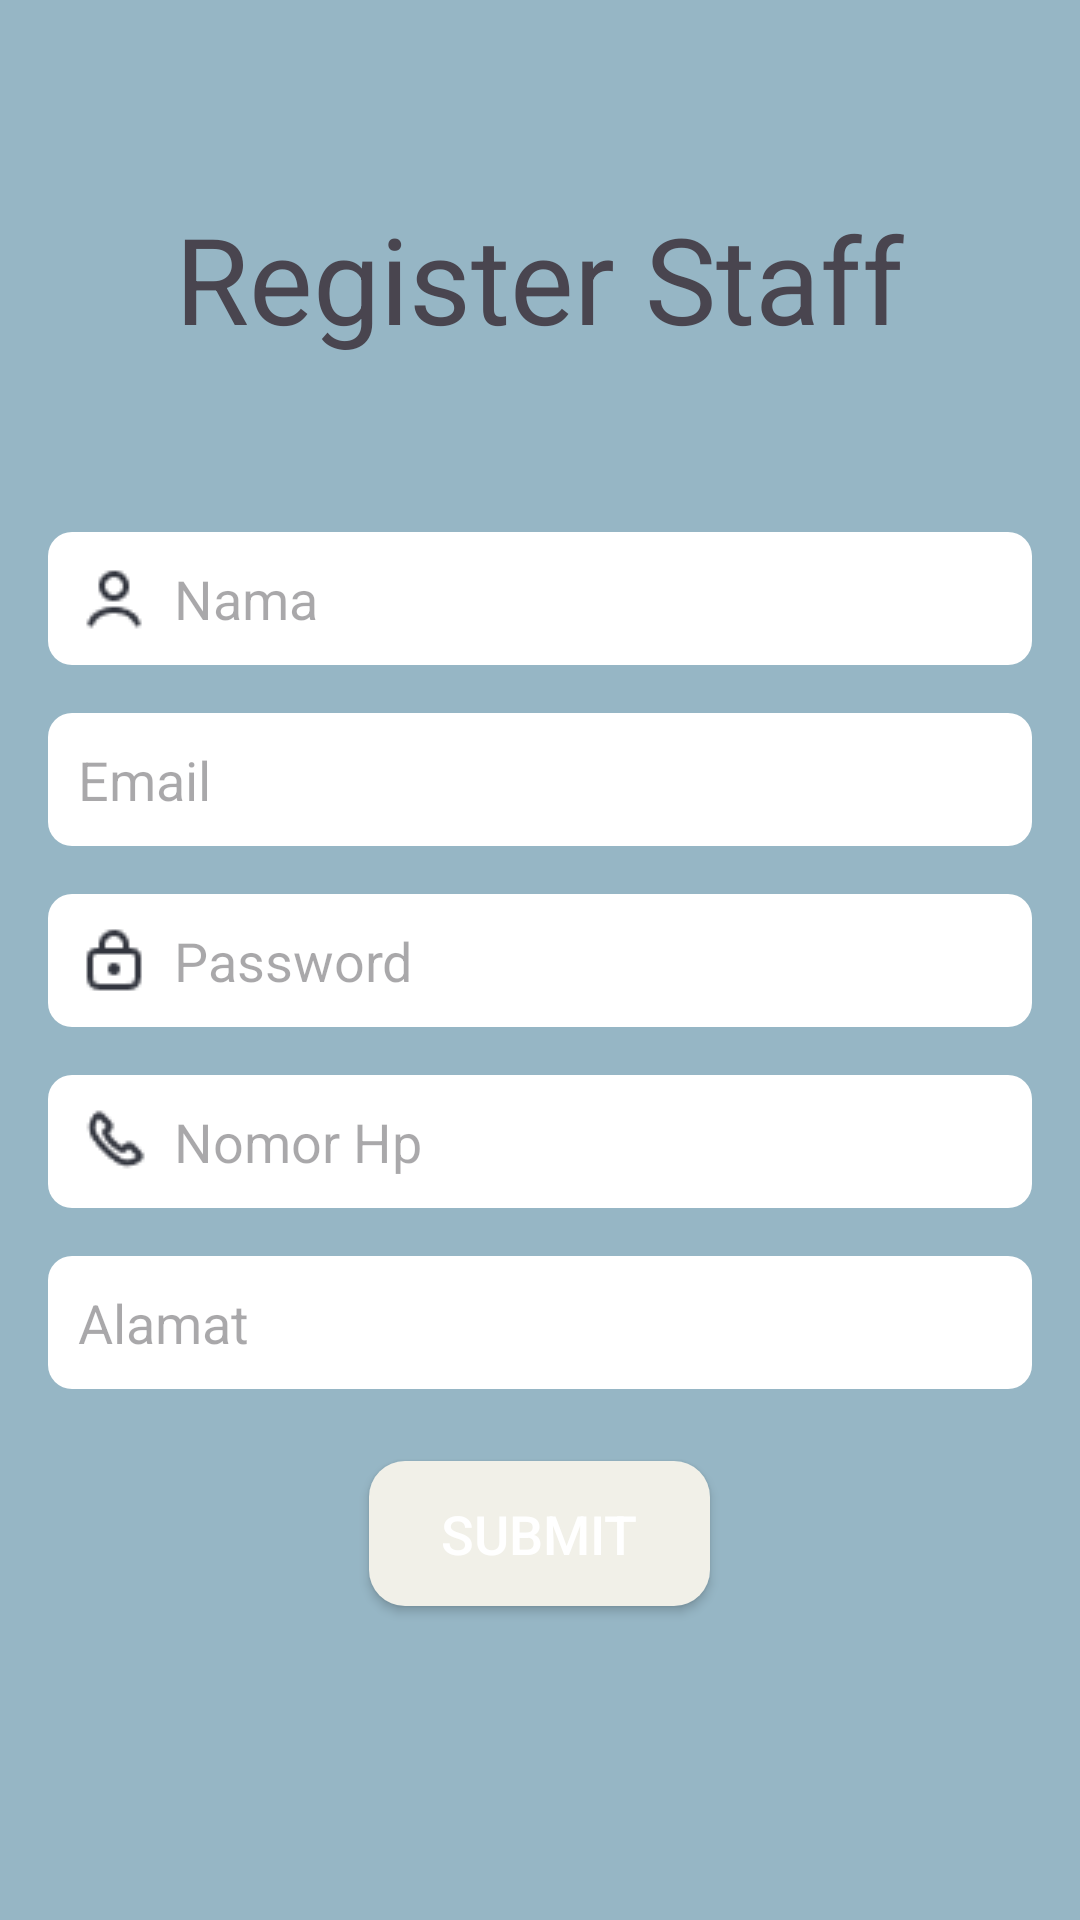

Android layout source for this screen:
<!-- AndroidManifest.xml: application theme Theme.Fp2 -->
<!-- res/layout/activity_staff_regis.xml -->
<LinearLayout xmlns:android="http://schemas.android.com/apk/res/android"
    xmlns:tools="http://schemas.android.com/tools"
    android:layout_width="match_parent"
    android:layout_height="match_parent"
    android:orientation="vertical"
    android:background="@color/background"
    android:padding="16dp"
    android:id="@+id/linearLayout">

    <TextView
        android:layout_width="wrap_content"
        android:layout_height="wrap_content"
        android:layout_marginTop="50dp"
        android:layout_marginBottom="50dp"
        android:text="Register Staff"
        android:layout_gravity="center"
        android:textSize="40dp"/>

    <EditText
        android:id="@+id/editTextNama"
        android:layout_width="match_parent"
        android:layout_height="wrap_content"
        android:layout_marginTop="8dp"
        android:layout_marginBottom="8dp"
        android:background="@drawable/custom_edit_text"
        android:drawableStart="@drawable/user"
        android:drawablePadding="8dp"
        android:hint="Nama" />

    <EditText
        android:id="@+id/editTextEmail"
        android:layout_width="match_parent"
        android:layout_height="wrap_content"
        android:layout_marginTop="8dp"
        android:layout_marginBottom="8dp"
        android:background="@drawable/custom_edit_text"
        android:drawableStart="@drawable/mail"
        android:drawablePadding="8dp"
        android:inputType="textEmailAddress"
        android:hint="Email" />

    <EditText
        android:id="@+id/editTextPassword"
        android:layout_width="match_parent"
        android:layout_height="wrap_content"
        android:layout_marginTop="8dp"
        android:layout_marginBottom="8dp"
        android:background="@drawable/custom_edit_text"
        android:drawableStart="@drawable/lock"
        android:drawablePadding="8dp"
        android:hint="Password" />

    <EditText
        android:id="@+id/editTextNomorHp"
        android:layout_width="match_parent"
        android:layout_height="wrap_content"
        android:layout_marginTop="8dp"
        android:layout_marginBottom="8dp"
        android:background="@drawable/custom_edit_text"
        android:drawableStart="@drawable/phone"
        android:drawablePadding="8dp"
        android:inputType="number|phone"
        android:hint="Nomor Hp" />

    <EditText
        android:id="@+id/editTextAlamat"
        android:layout_width="match_parent"
        android:layout_height="wrap_content"
        android:layout_marginTop="8dp"
        android:layout_marginBottom="8dp"
        android:background="@drawable/custom_edit_text"
        android:drawableStart="@drawable/home"
        android:drawablePadding="8dp"
        android:hint="Alamat" />


    <Button
        android:id="@+id/submit"
        android:layout_width="wrap_content"
        android:layout_height="wrap_content"
        android:text="Submit"
        android:onClick="onSubmitClicked"
        android:textColor="#FFFFFF"
        android:textSize="18sp"
        android:background="@drawable/custom_button_background"
        android:paddingStart="24dp"
        android:paddingEnd="24dp"
        android:paddingTop="12dp"
        android:paddingBottom="12dp"
        android:elevation="4dp"
        android:layout_marginTop="16dp"
        android:layout_marginBottom="16dp"
        android:layout_gravity="center" />

</LinearLayout>
<!-- resources referenced by this layout -->
<resources>
  <color name="background">#96B6C5</color>
  <!-- drawable custom_button_background (drawable) -->
  <selector xmlns:android="http://schemas.android.com/apk/res/android">
      <item android:state_pressed="true">
          <shape android:shape="rectangle">
              <corners android:radius="12dp" />
              <solid android:color="@color/color1" /> 
          </shape>
      </item>
      <item>
          <shape android:shape="rectangle">
              <corners android:radius="12dp" />
              <solid android:color="@color/color1" /> 
          </shape>
      </item>
  </selector>
  <!-- drawable custom_edit_text (drawable) -->
  <shape xmlns:android="http://schemas.android.com/apk/res/android"
      android:shape="rectangle">
      <solid android:color="@android:color/white" />
      <corners android:radius="8dp" />
      <padding
          android:left="10dp"
          android:right="10dp"
          android:top="10dp"
          android:bottom="10dp" />
  </shape>
  <!-- drawable lock: png bitmap (drawable, 580 bytes) -->
  <!-- drawable phone: png bitmap (drawable, 645 bytes) -->
  <!-- drawable user: png bitmap (drawable, 602 bytes) -->
  <style name="Theme.Fp2" parent="Base.Theme.Fp2" />
  <color name="color1">#F1F0E8</color>
  <style name="Base.Theme.Fp2" parent="Theme.Material3.DayNight.NoActionBar">
          
          
      </style>
</resources>
